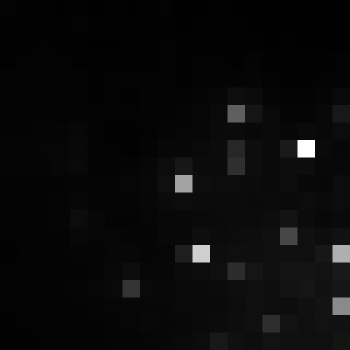

The data file committed next to this chart (first rows):
, xmin, ymin, lat, lon, area, perimeter, max_nanowatts, min_nanowatts, moonlight_illumination, clear_sky_confidence, mean_nanowatts
0, 328, 2599, -0.8731, -0.8731, 1.0, 0.0, 47.86, 0.6705, 11.8, 0.0, 3.795
